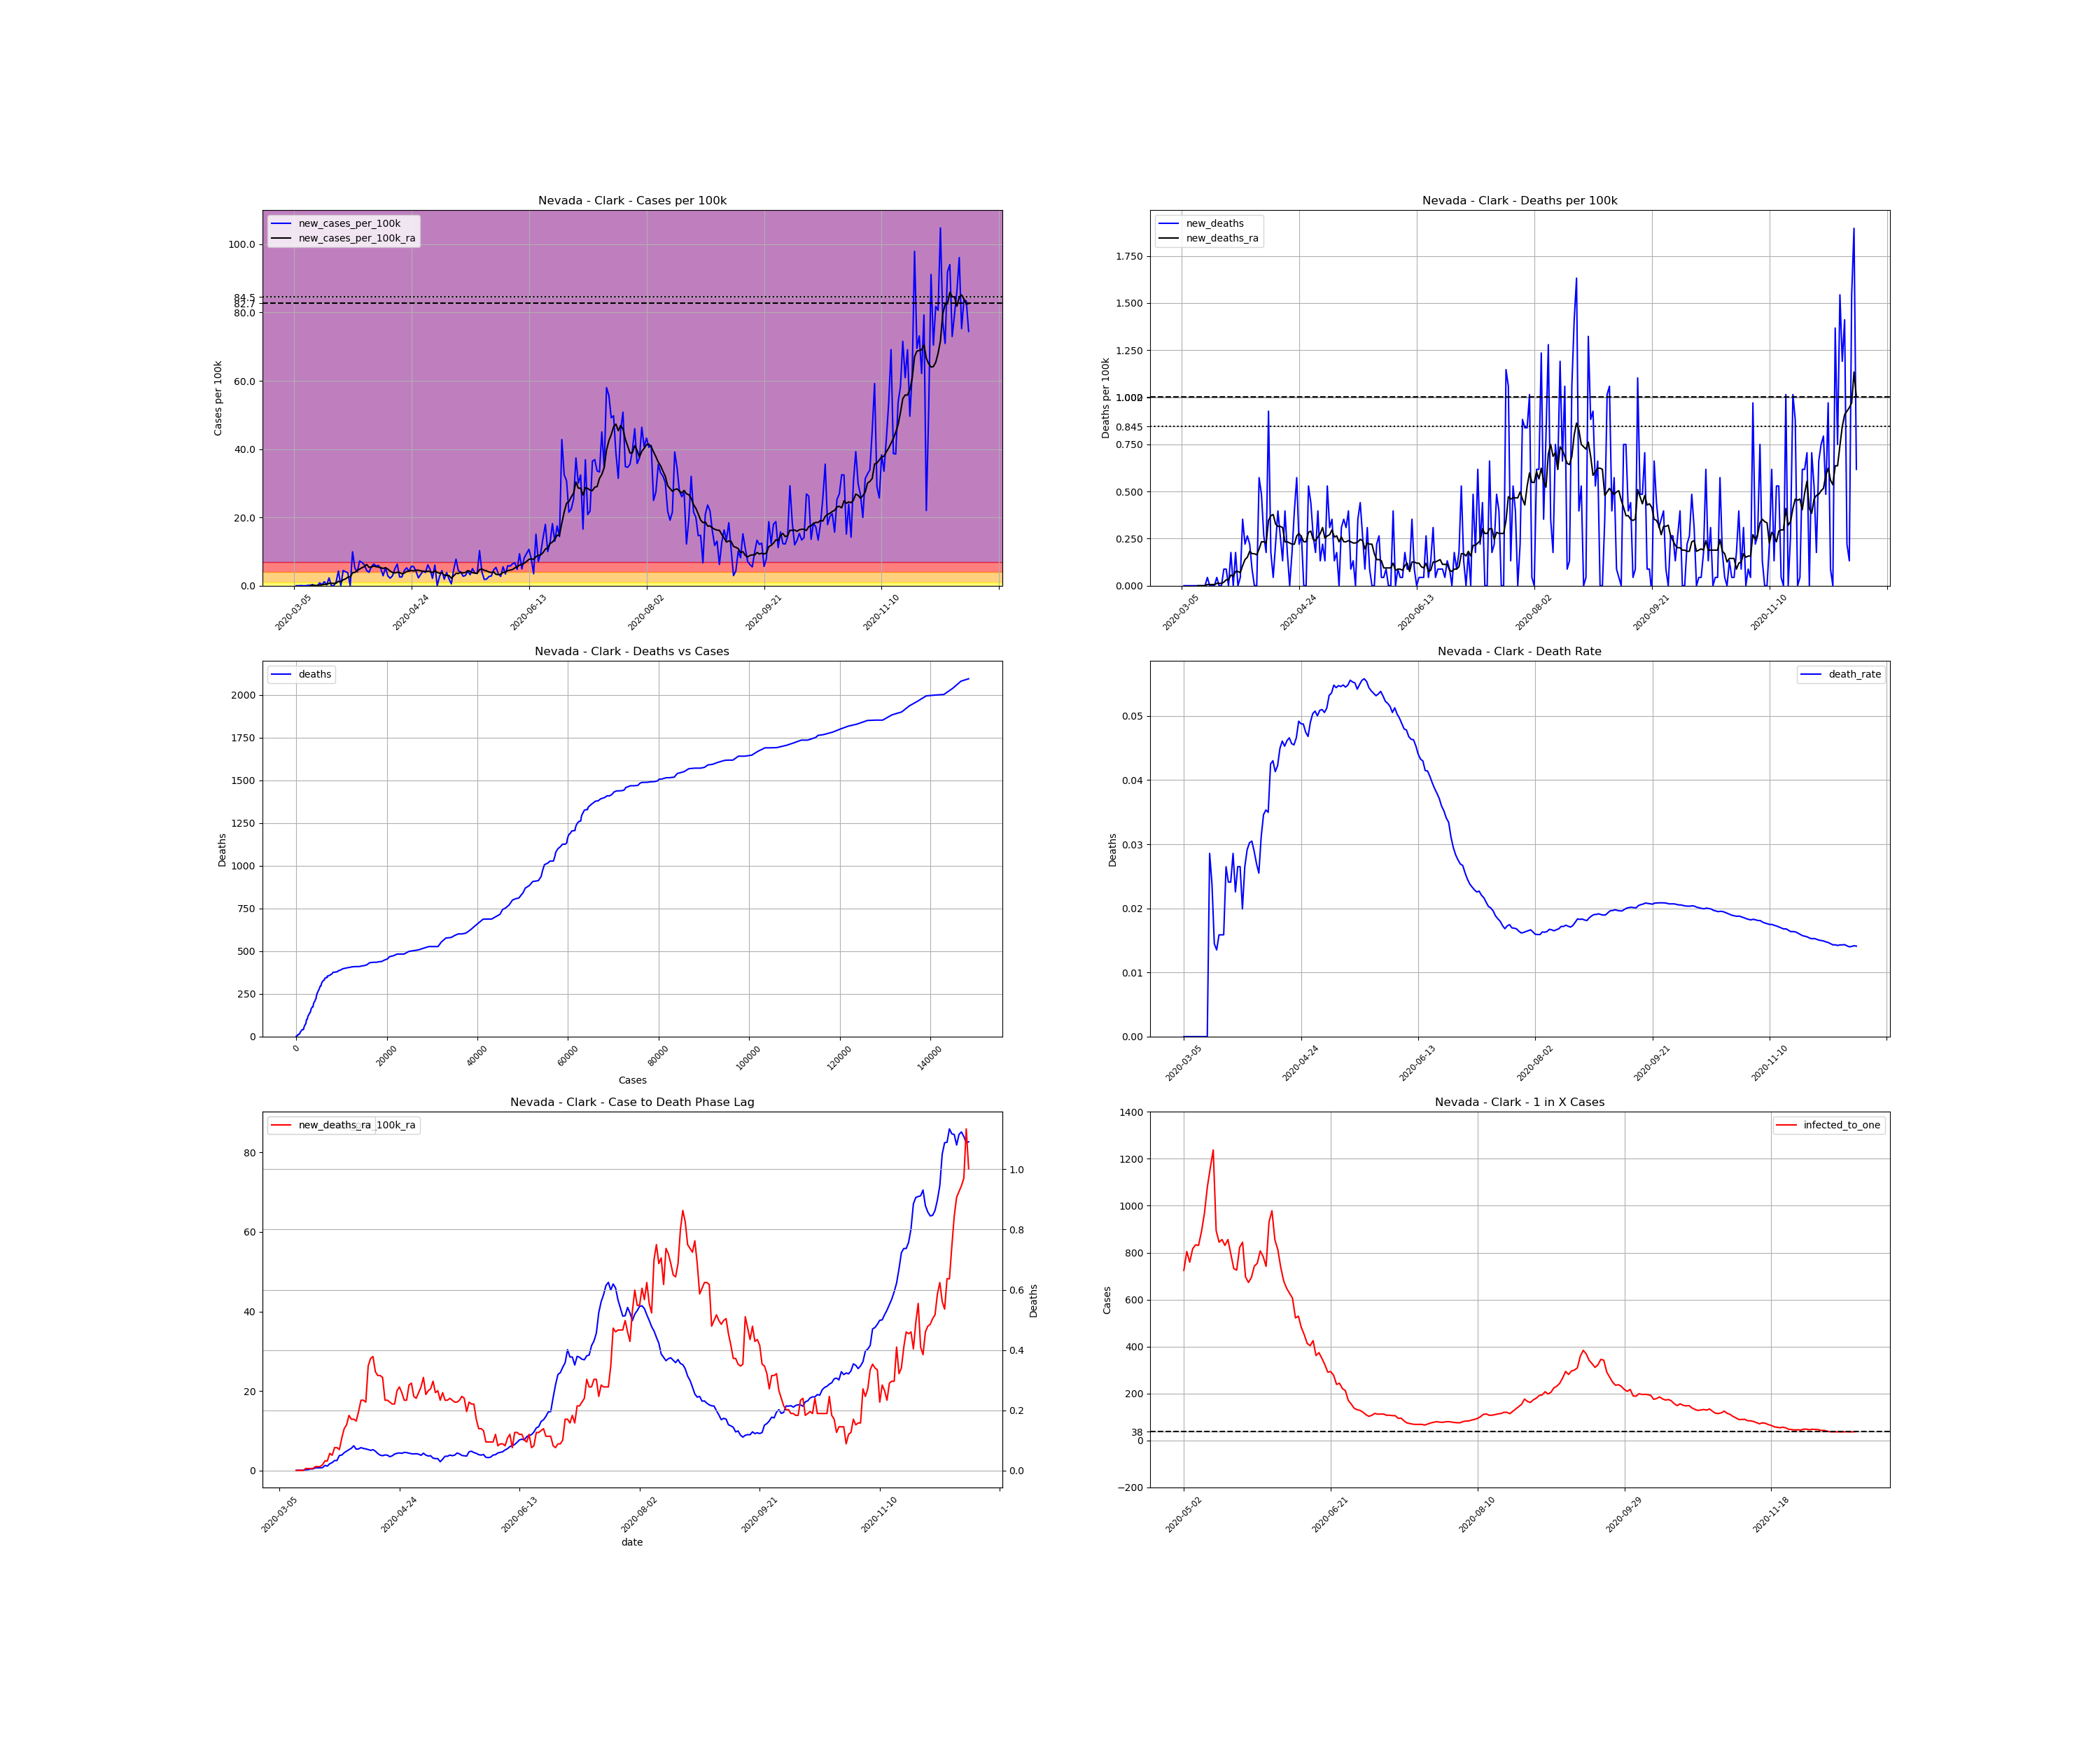

The data file committed next to this chart (first rows):
, date, county, state, fips, cases, deaths, COUNTY, STNAME, CTYNAME, POPESTIMATE2019, cases_per_100k, deaths_per_100k, death_rate, new_cases, new_cases_per_100k, new_deaths, new_cases_per_100k_ra, new_deaths_ra, active_cases, infected_to_one
12620, 2020-03-05, Clark, Nevada, 32003, 1, 0.0, 3, Nevada, Clark, 2266715, 0.04412, 0.0, 0.0, , , , , , , 
12621, 2020-03-06, Clark, Nevada, 32003, 1, 0.0, 3, Nevada, Clark, 2266715, 0.04412, 0.0, 0.0, 0.0, 0.0, 0.0, , , , 
12622, 2020-03-07, Clark, Nevada, 32003, 1, 0.0, 3, Nevada, Clark, 2266715, 0.04412, 0.0, 0.0, 0.0, 0.0, 0.0, , , , 
12623, 2020-03-08, Clark, Nevada, 32003, 2, 0.0, 3, Nevada, Clark, 2266715, 0.08823, 0.0, 0.0, 1.0, 0.04412, 0.0, , , , 
12624, 2020-03-09, Clark, Nevada, 32003, 2, 0.0, 3, Nevada, Clark, 2266715, 0.08823, 0.0, 0.0, 0.0, 0.0, 0.0, , , , 
12625, 2020-03-10, Clark, Nevada, 32003, 2, 0.0, 3, Nevada, Clark, 2266715, 0.08823, 0.0, 0.0, 0.0, 0.0, 0.0, , , , 
12626, 2020-03-11, Clark, Nevada, 32003, 5, 0.0, 3, Nevada, Clark, 2266715, 0.2206, 0.0, 0.0, 3.0, 0.1324, 0.0, , , , 
12627, 2020-03-12, Clark, Nevada, 32003, 8, 0.0, 3, Nevada, Clark, 2266715, 0.3529, 0.0, 0.0, 3.0, 0.1324, 0.0, 0.04412, 0.0, , 
12628, 2020-03-13, Clark, Nevada, 32003, 16, 0.0, 3, Nevada, Clark, 2266715, 0.7059, 0.0, 0.0, 8.0, 0.3529, 0.0, 0.09454, 0.0, 15.0, 37779
12629, 2020-03-14, Clark, Nevada, 32003, 16, 0.0, 3, Nevada, Clark, 2266715, 0.7059, 0.0, 0.0, 0.0, 0.0, 0.0, 0.09454, 0.0, 15.0, 37779
12630, 2020-03-15, Clark, Nevada, 32003, 16, 0.0, 3, Nevada, Clark, 2266715, 0.7059, 0.0, 0.0, 0.0, 0.0, 0.0, 0.08823, 0.0, 15.0, 37779
12631, 2020-03-16, Clark, Nevada, 32003, 35, 1.0, 3, Nevada, Clark, 2266715, 1.544, 0.04412, 0.02857, 19.0, 0.8382, 0.04412, 0.208, 0.006302, 33.0, 17172
12632, 2020-03-17, Clark, Nevada, 32003, 42, 1.0, 3, Nevada, Clark, 2266715, 1.853, 0.04412, 0.02381, 7.0, 0.3088, 0.0, 0.2521, 0.006302, 40.0, 14167
12633, 2020-03-18, Clark, Nevada, 32003, 69, 1.0, 3, Nevada, Clark, 2266715, 3.044, 0.04412, 0.01449, 27.0, 1.191, 0.0, 0.4034, 0.006302, 67.0, 8458
12634, 2020-03-19, Clark, Nevada, 32003, 74, 1.0, 3, Nevada, Clark, 2266715, 3.265, 0.04412, 0.01351, 5.0, 0.2206, 0.0, 0.416, 0.006302, 69.0, 8213
12635, 2020-03-20, Clark, Nevada, 32003, 126, 2.0, 3, Nevada, Clark, 2266715, 5.559, 0.08823, 0.01587, 52.0, 2.294, 0.04412, 0.6933, 0.0126, 118.0, 4802
12636, 2020-03-21, Clark, Nevada, 32003, 126, 2.0, 3, Nevada, Clark, 2266715, 5.559, 0.08823, 0.01587, 0.0, 0.0, 0.0, 0.6933, 0.0126, 110.0, 5152
12637, 2020-03-22, Clark, Nevada, 32003, 126, 2.0, 3, Nevada, Clark, 2266715, 5.559, 0.08823, 0.01587, 0.0, 0.0, 0.0, 0.6933, 0.0126, 110.0, 5152
12638, 2020-03-23, Clark, Nevada, 32003, 151, 4.0, 3, Nevada, Clark, 2266715, 6.662, 0.1765, 0.02649, 25.0, 1.103, 0.08823, 0.7311, 0.01891, 135.0, 4198
12639, 2020-03-24, Clark, Nevada, 32003, 249, 6.0, 3, Nevada, Clark, 2266715, 10.99, 0.2647, 0.0241, 98.0, 4.323, 0.08823, 1.305, 0.03151, 214.0, 2648
12640, 2020-03-25, Clark, Nevada, 32003, 249, 6.0, 3, Nevada, Clark, 2266715, 10.99, 0.2647, 0.0241, 0.0, 0.0, 0.0, 1.134, 0.03151, 207.0, 2738
12641, 2020-03-26, Clark, Nevada, 32003, 350, 10.0, 3, Nevada, Clark, 2266715, 15.44, 0.4412, 0.02857, 101.0, 4.456, 0.1765, 1.739, 0.05672, 281.0, 2017
12642, 2020-03-27, Clark, Nevada, 32003, 443, 10.0, 3, Nevada, Clark, 2266715, 19.54, 0.4412, 0.02257, 93.0, 4.103, 0.0, 1.998, 0.05042, 369.0, 1536
12643, 2020-03-28, Clark, Nevada, 32003, 528, 14.0, 3, Nevada, Clark, 2266715, 23.29, 0.6176, 0.02652, 85.0, 3.75, 0.1765, 2.534, 0.07563, 402.0, 1410
12644, 2020-03-29, Clark, Nevada, 32003, 528, 14.0, 3, Nevada, Clark, 2266715, 23.29, 0.6176, 0.02652, 0.0, 0.0, 0.0, 2.534, 0.07563, 402.0, 1410
12645, 2020-03-30, Clark, Nevada, 32003, 753, 15.0, 3, Nevada, Clark, 2266715, 33.22, 0.6618, 0.01992, 225.0, 9.926, 0.04412, 3.794, 0.06933, 627.0, 903.8
12646, 2020-03-31, Clark, Nevada, 32003, 869, 23.0, 3, Nevada, Clark, 2266715, 38.34, 1.015, 0.02647, 116.0, 5.118, 0.3529, 3.907, 0.1071, 718.0, 789.2
12647, 2020-04-01, Clark, Nevada, 32003, 961, 28.0, 3, Nevada, Clark, 2266715, 42.4, 1.235, 0.02914, 92.0, 4.059, 0.2206, 4.487, 0.1387, 712.0, 795.9
12648, 2020-04-02, Clark, Nevada, 32003, 1125, 34.0, 3, Nevada, Clark, 2266715, 49.63, 1.5, 0.03022, 164.0, 7.235, 0.2647, 4.884, 0.1513, 876.0, 646.9
12649, 2020-04-03, Clark, Nevada, 32003, 1279, 39.0, 3, Nevada, Clark, 2266715, 56.43, 1.721, 0.03049, 154.0, 6.794, 0.2206, 5.269, 0.1828, 929.0, 610
12650, 2020-04-04, Clark, Nevada, 32003, 1418, 41.0, 3, Nevada, Clark, 2266715, 62.56, 1.809, 0.02891, 139.0, 6.132, 0.08823, 5.609, 0.1702, 975.0, 581.2
12651, 2020-04-05, Clark, Nevada, 32003, 1519, 41.0, 3, Nevada, Clark, 2266715, 67.01, 1.809, 0.02699, 101.0, 4.456, 0.0, 6.246, 0.1702, 991.0, 571.8
12652, 2020-04-06, Clark, Nevada, 32003, 1608, 41.0, 3, Nevada, Clark, 2266715, 70.94, 1.809, 0.0255, 89.0, 3.926, 0.0, 5.389, 0.1639, 1080, 524.7
12653, 2020-04-07, Clark, Nevada, 32003, 1734, 54.0, 3, Nevada, Clark, 2266715, 76.5, 2.382, 0.03114, 126.0, 5.559, 0.5735, 5.452, 0.1954, 981.0, 577.7
12654, 2020-04-08, Clark, Nevada, 32003, 1878, 65.0, 3, Nevada, Clark, 2266715, 82.85, 2.868, 0.03461, 144.0, 6.353, 0.4853, 5.779, 0.2332, 1009, 561.6
12655, 2020-04-09, Clark, Nevada, 32003, 2009, 71.0, 3, Nevada, Clark, 2266715, 88.63, 3.132, 0.03534, 131.0, 5.779, 0.2647, 5.571, 0.2332, 1048, 540.7
12656, 2020-04-10, Clark, Nevada, 32003, 2144, 75.0, 3, Nevada, Clark, 2266715, 94.59, 3.309, 0.03498, 135.0, 5.956, 0.1765, 5.452, 0.2269, 1019, 556.1
12657, 2020-04-11, Clark, Nevada, 32003, 2258, 96.0, 3, Nevada, Clark, 2266715, 99.62, 4.235, 0.04252, 114.0, 5.029, 0.9265, 5.294, 0.3466, 979.0, 578.8
12658, 2020-04-12, Clark, Nevada, 32003, 2324, 100.0, 3, Nevada, Clark, 2266715, 102.5, 4.412, 0.04303, 66.0, 2.912, 0.1765, 5.073, 0.3718, 906.0, 625.5
12659, 2020-04-13, Clark, Nevada, 32003, 2444, 101.0, 3, Nevada, Clark, 2266715, 107.8, 4.456, 0.04133, 120.0, 5.294, 0.04412, 5.269, 0.3781, 925.0, 612.6
12660, 2020-04-14, Clark, Nevada, 32003, 2509, 106.0, 3, Nevada, Clark, 2266715, 110.7, 4.676, 0.04225, 65.0, 2.868, 0.2206, 4.884, 0.3277, 901.0, 628.9
12661, 2020-04-15, Clark, Nevada, 32003, 2559, 115.0, 3, Nevada, Clark, 2266715, 112.9, 5.073, 0.04494, 50.0, 2.206, 0.3971, 4.292, 0.3151, 825.0, 686.9
12662, 2020-04-16, Clark, Nevada, 32003, 2625, 121.0, 3, Nevada, Clark, 2266715, 115.8, 5.338, 0.0461, 66.0, 2.912, 0.2647, 3.882, 0.3151, 747.0, 758.6
12663, 2020-04-17, Clark, Nevada, 32003, 2738, 124.0, 3, Nevada, Clark, 2266715, 120.8, 5.47, 0.04529, 113.0, 4.985, 0.1324, 3.744, 0.3088, 729.0, 777.3
12664, 2020-04-18, Clark, Nevada, 32003, 2882, 133.0, 3, Nevada, Clark, 2266715, 127.1, 5.868, 0.04615, 144.0, 6.353, 0.3971, 3.933, 0.2332, 738.0, 767.9
12665, 2020-04-19, Clark, Nevada, 32003, 2940, 137.0, 3, Nevada, Clark, 2266715, 129.7, 6.044, 0.0466, 58.0, 2.559, 0.1765, 3.882, 0.2332, 682.0, 830.9
12666, 2020-04-20, Clark, Nevada, 32003, 2998, 137.0, 3, Nevada, Clark, 2266715, 132.3, 6.044, 0.0457, 58.0, 2.559, 0.0, 3.492, 0.2269, 674.0, 840.8
12667, 2020-04-21, Clark, Nevada, 32003, 3099, 141.0, 3, Nevada, Clark, 2266715, 136.7, 6.22, 0.0455, 101.0, 4.456, 0.1765, 3.718, 0.2206, 655.0, 865.2
12668, 2020-04-22, Clark, Nevada, 32003, 3218, 150.0, 3, Nevada, Clark, 2266715, 142, 6.618, 0.04661, 119.0, 5.25, 0.3971, 4.153, 0.2206, 709.0, 799.3
12669, 2020-04-23, Clark, Nevada, 32003, 3314, 163.0, 3, Nevada, Clark, 2266715, 146.2, 7.191, 0.04919, 96.0, 4.235, 0.5735, 4.342, 0.2647, 755.0, 750.6
12670, 2020-04-24, Clark, Nevada, 32003, 3443, 168.0, 3, Nevada, Clark, 2266715, 151.9, 7.412, 0.04879, 129.0, 5.691, 0.2206, 4.443, 0.2773, 818.0, 692.8
12671, 2020-04-25, Clark, Nevada, 32003, 3570, 174.0, 3, Nevada, Clark, 2266715, 157.5, 7.676, 0.04874, 127.0, 5.603, 0.2647, 4.336, 0.2584, 832.0, 681.1
12672, 2020-04-26, Clark, Nevada, 32003, 3665, 174.0, 3, Nevada, Clark, 2266715, 161.7, 7.676, 0.04748, 95.0, 4.191, 0.0, 4.569, 0.2332, 783.0, 723.7
12673, 2020-04-27, Clark, Nevada, 32003, 3717, 174.0, 3, Nevada, Clark, 2266715, 164, 7.676, 0.04681, 52.0, 2.294, 0.0, 4.531, 0.2332, 777.0, 729.3
12674, 2020-04-28, Clark, Nevada, 32003, 3793, 186.0, 3, Nevada, Clark, 2266715, 167.3, 8.206, 0.04904, 76.0, 3.353, 0.5294, 4.374, 0.2836, 795.0, 712.8
12675, 2020-04-29, Clark, Nevada, 32003, 3891, 196.0, 3, Nevada, Clark, 2266715, 171.7, 8.647, 0.05037, 98.0, 4.323, 0.4412, 4.242, 0.2899, 792.0, 715.5
12676, 2020-04-30, Clark, Nevada, 32003, 3979, 202.0, 3, Nevada, Clark, 2266715, 175.5, 8.912, 0.05077, 88.0, 3.882, 0.2647, 4.191, 0.2458, 761.0, 744.7
12677, 2020-05-01, Clark, Nevada, 32003, 4118, 206.0, 3, Nevada, Clark, 2266715, 181.7, 9.088, 0.05002, 139.0, 6.132, 0.1765, 4.254, 0.2395, 804.0, 704.8
12678, 2020-05-02, Clark, Nevada, 32003, 4225, 215.0, 3, Nevada, Clark, 2266715, 186.4, 9.485, 0.05089, 107.0, 4.72, 0.3971, 4.128, 0.2584, 782.0, 724.7
12679, 2020-05-03, Clark, Nevada, 32003, 4274, 218.0, 3, Nevada, Clark, 2266715, 188.6, 9.617, 0.05101, 49.0, 2.162, 0.1324, 3.838, 0.2773, 704.0, 804.9
... 228 more rows
